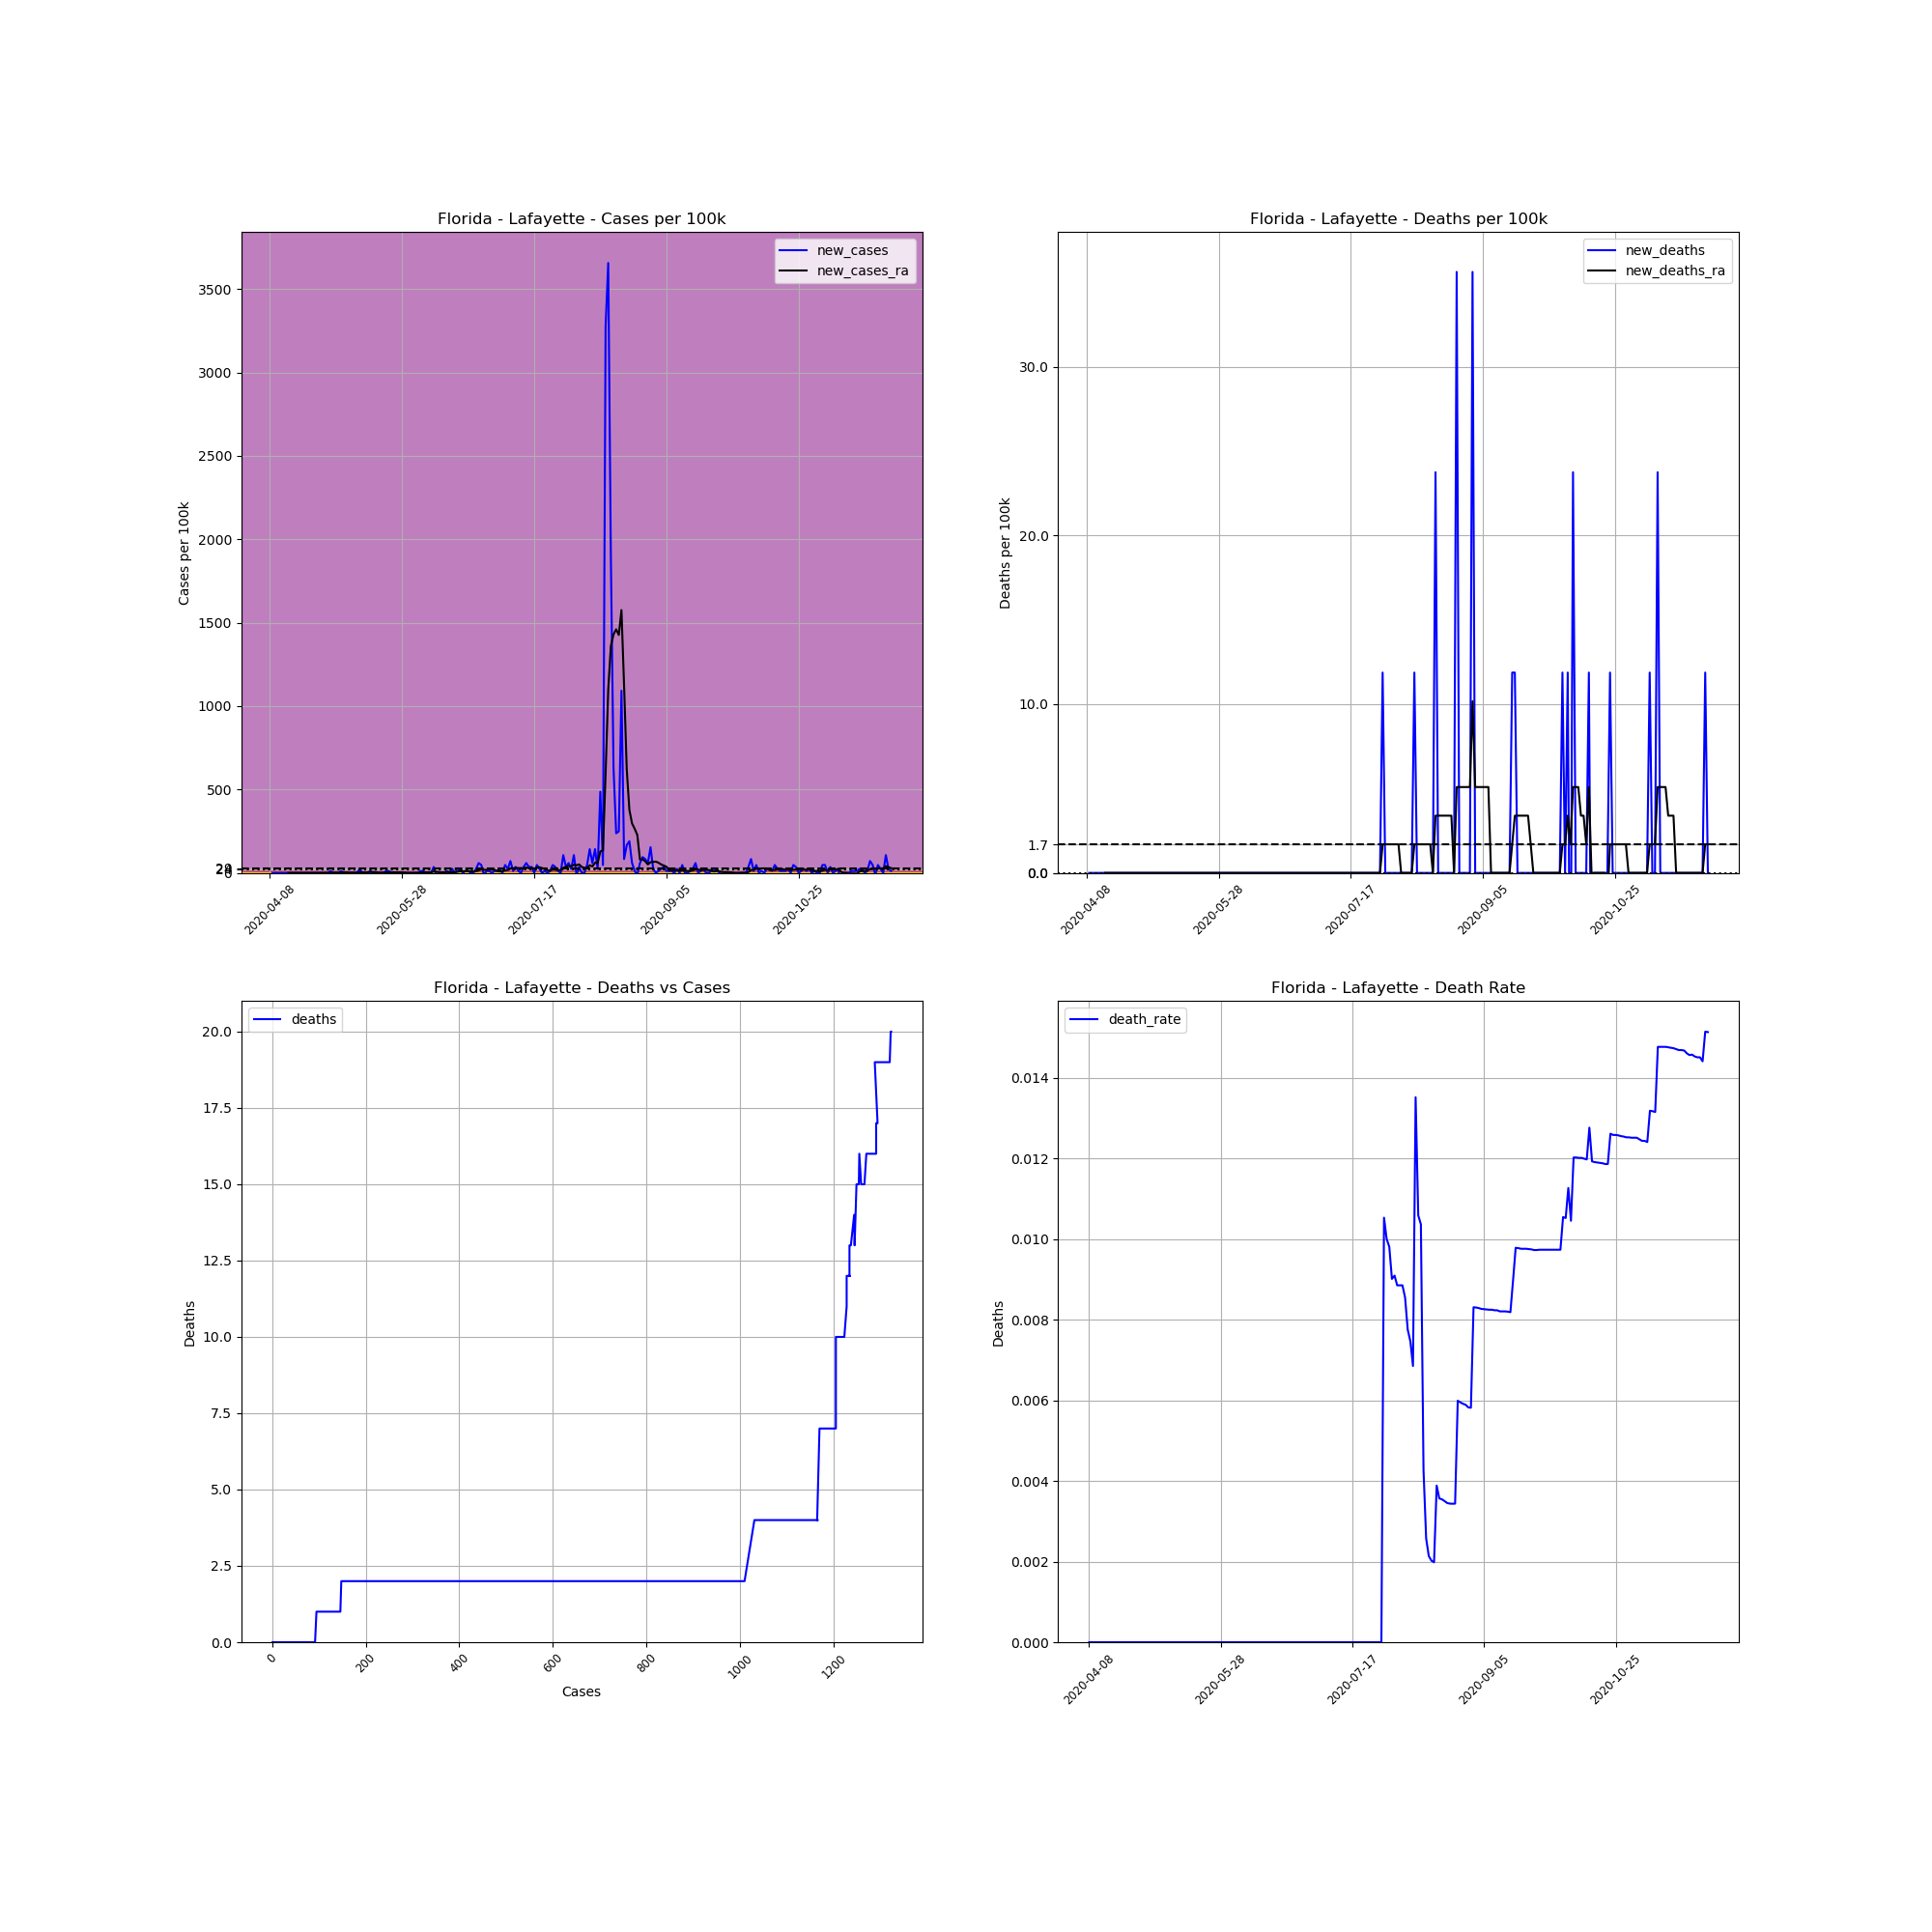

The data file committed next to this chart (first rows):
, date, county, state, fips, cases, deaths, COUNTY, STNAME, CTYNAME, POPESTIMATE2019, cases_per_100k, deaths_per_100k, death_rate, new_cases, new_deaths, new_cases_ra, new_deaths_ra
632365, 2020-04-08, Lafayette, Florida, 12067, 1, 0.0, 67, Florida, Lafayette, 8422, 11.87, 0.0, 0.0, , , , 
632366, 2020-04-09, Lafayette, Florida, 12067, 1, 0.0, 67, Florida, Lafayette, 8422, 11.87, 0.0, 0.0, 0.0, 0.0, , 
632367, 2020-04-10, Lafayette, Florida, 12067, 1, 0.0, 67, Florida, Lafayette, 8422, 11.87, 0.0, 0.0, 0.0, 0.0, , 
632368, 2020-04-11, Lafayette, Florida, 12067, 1, 0.0, 67, Florida, Lafayette, 8422, 11.87, 0.0, 0.0, 0.0, 0.0, , 
632369, 2020-04-12, Lafayette, Florida, 12067, 1, 0.0, 67, Florida, Lafayette, 8422, 11.87, 0.0, 0.0, 0.0, 0.0, , 
632370, 2020-04-13, Lafayette, Florida, 12067, 1, 0.0, 67, Florida, Lafayette, 8422, 11.87, 0.0, 0.0, 0.0, 0.0, , 
632371, 2020-04-14, Lafayette, Florida, 12067, 1, 0.0, 67, Florida, Lafayette, 8422, 11.87, 0.0, 0.0, 0.0, 0.0, , 
632372, 2020-04-15, Lafayette, Florida, 12067, 1, 0.0, 67, Florida, Lafayette, 8422, 11.87, 0.0, 0.0, 0.0, 0.0, 0.0, 0.0
632373, 2020-04-16, Lafayette, Florida, 12067, 1, 0.0, 67, Florida, Lafayette, 8422, 11.87, 0.0, 0.0, 0.0, 0.0, 0.0, 0.0
632374, 2020-04-17, Lafayette, Florida, 12067, 1, 0.0, 67, Florida, Lafayette, 8422, 11.87, 0.0, 0.0, 0.0, 0.0, 0.0, 0.0
632375, 2020-04-18, Lafayette, Florida, 12067, 1, 0.0, 67, Florida, Lafayette, 8422, 11.87, 0.0, 0.0, 0.0, 0.0, 0.0, 0.0
632376, 2020-04-19, Lafayette, Florida, 12067, 1, 0.0, 67, Florida, Lafayette, 8422, 11.87, 0.0, 0.0, 0.0, 0.0, 0.0, 0.0
632377, 2020-04-20, Lafayette, Florida, 12067, 1, 0.0, 67, Florida, Lafayette, 8422, 11.87, 0.0, 0.0, 0.0, 0.0, 0.0, 0.0
632378, 2020-04-21, Lafayette, Florida, 12067, 1, 0.0, 67, Florida, Lafayette, 8422, 11.87, 0.0, 0.0, 0.0, 0.0, 0.0, 0.0
632379, 2020-04-22, Lafayette, Florida, 12067, 1, 0.0, 67, Florida, Lafayette, 8422, 11.87, 0.0, 0.0, 0.0, 0.0, 0.0, 0.0
632380, 2020-04-23, Lafayette, Florida, 12067, 1, 0.0, 67, Florida, Lafayette, 8422, 11.87, 0.0, 0.0, 0.0, 0.0, 0.0, 0.0
632381, 2020-04-24, Lafayette, Florida, 12067, 1, 0.0, 67, Florida, Lafayette, 8422, 11.87, 0.0, 0.0, 0.0, 0.0, 0.0, 0.0
632382, 2020-04-25, Lafayette, Florida, 12067, 1, 0.0, 67, Florida, Lafayette, 8422, 11.87, 0.0, 0.0, 0.0, 0.0, 0.0, 0.0
632383, 2020-04-26, Lafayette, Florida, 12067, 1, 0.0, 67, Florida, Lafayette, 8422, 11.87, 0.0, 0.0, 0.0, 0.0, 0.0, 0.0
632384, 2020-04-27, Lafayette, Florida, 12067, 1, 0.0, 67, Florida, Lafayette, 8422, 11.87, 0.0, 0.0, 0.0, 0.0, 0.0, 0.0
632385, 2020-04-28, Lafayette, Florida, 12067, 1, 0.0, 67, Florida, Lafayette, 8422, 11.87, 0.0, 0.0, 0.0, 0.0, 0.0, 0.0
632386, 2020-04-29, Lafayette, Florida, 12067, 1, 0.0, 67, Florida, Lafayette, 8422, 11.87, 0.0, 0.0, 0.0, 0.0, 0.0, 0.0
632387, 2020-04-30, Lafayette, Florida, 12067, 1, 0.0, 67, Florida, Lafayette, 8422, 11.87, 0.0, 0.0, 0.0, 0.0, 0.0, 0.0
632388, 2020-05-01, Lafayette, Florida, 12067, 2, 0.0, 67, Florida, Lafayette, 8422, 23.75, 0.0, 0.0, 11.87, 0.0, 1.696, 0.0
632389, 2020-05-02, Lafayette, Florida, 12067, 2, 0.0, 67, Florida, Lafayette, 8422, 23.75, 0.0, 0.0, 0.0, 0.0, 1.696, 0.0
632390, 2020-05-03, Lafayette, Florida, 12067, 2, 0.0, 67, Florida, Lafayette, 8422, 23.75, 0.0, 0.0, 0.0, 0.0, 1.696, 0.0
632391, 2020-05-04, Lafayette, Florida, 12067, 2, 0.0, 67, Florida, Lafayette, 8422, 23.75, 0.0, 0.0, 0.0, 0.0, 1.696, 0.0
632392, 2020-05-05, Lafayette, Florida, 12067, 3, 0.0, 67, Florida, Lafayette, 8422, 35.62, 0.0, 0.0, 11.87, 0.0, 3.392, 0.0
632393, 2020-05-06, Lafayette, Florida, 12067, 3, 0.0, 67, Florida, Lafayette, 8422, 35.62, 0.0, 0.0, 0.0, 0.0, 3.392, 0.0
632394, 2020-05-07, Lafayette, Florida, 12067, 3, 0.0, 67, Florida, Lafayette, 8422, 35.62, 0.0, 0.0, 0.0, 0.0, 3.392, 0.0
632395, 2020-05-08, Lafayette, Florida, 12067, 3, 0.0, 67, Florida, Lafayette, 8422, 35.62, 0.0, 0.0, 0.0, 0.0, 1.696, 0.0
632396, 2020-05-09, Lafayette, Florida, 12067, 3, 0.0, 67, Florida, Lafayette, 8422, 35.62, 0.0, 0.0, 0.0, 0.0, 1.696, 0.0
632397, 2020-05-10, Lafayette, Florida, 12067, 3, 0.0, 67, Florida, Lafayette, 8422, 35.62, 0.0, 0.0, 0.0, 0.0, 1.696, 0.0
632398, 2020-05-11, Lafayette, Florida, 12067, 3, 0.0, 67, Florida, Lafayette, 8422, 35.62, 0.0, 0.0, 0.0, 0.0, 1.696, 0.0
632399, 2020-05-12, Lafayette, Florida, 12067, 5, 0.0, 67, Florida, Lafayette, 8422, 59.37, 0.0, 0.0, 23.75, 0.0, 3.392, 0.0
632400, 2020-05-13, Lafayette, Florida, 12067, 5, 0.0, 67, Florida, Lafayette, 8422, 59.37, 0.0, 0.0, 0.0, 0.0, 3.392, 0.0
632401, 2020-05-14, Lafayette, Florida, 12067, 5, 0.0, 67, Florida, Lafayette, 8422, 59.37, 0.0, 0.0, 0.0, 0.0, 3.392, 0.0
632402, 2020-05-15, Lafayette, Florida, 12067, 5, 0.0, 67, Florida, Lafayette, 8422, 59.37, 0.0, 0.0, 0.0, 0.0, 3.392, 0.0
632403, 2020-05-16, Lafayette, Florida, 12067, 6, 0.0, 67, Florida, Lafayette, 8422, 71.24, 0.0, 0.0, 11.87, 0.0, 5.089, 0.0
632404, 2020-05-17, Lafayette, Florida, 12067, 6, 0.0, 67, Florida, Lafayette, 8422, 71.24, 0.0, 0.0, 0.0, 0.0, 5.089, 0.0
632405, 2020-05-18, Lafayette, Florida, 12067, 6, 0.0, 67, Florida, Lafayette, 8422, 71.24, 0.0, 0.0, 0.0, 0.0, 5.089, 0.0
632406, 2020-05-19, Lafayette, Florida, 12067, 6, 0.0, 67, Florida, Lafayette, 8422, 71.24, 0.0, 0.0, 0.0, 0.0, 1.696, 0.0
632407, 2020-05-20, Lafayette, Florida, 12067, 6, 0.0, 67, Florida, Lafayette, 8422, 71.24, 0.0, 0.0, 0.0, 0.0, 1.696, 0.0
632408, 2020-05-21, Lafayette, Florida, 12067, 6, 0.0, 67, Florida, Lafayette, 8422, 71.24, 0.0, 0.0, 0.0, 0.0, 1.696, 0.0
632409, 2020-05-22, Lafayette, Florida, 12067, 7, 0.0, 67, Florida, Lafayette, 8422, 83.12, 0.0, 0.0, 11.87, 0.0, 3.392, 0.0
632410, 2020-05-23, Lafayette, Florida, 12067, 8, 0.0, 67, Florida, Lafayette, 8422, 94.99, 0.0, 0.0, 11.87, 0.0, 3.392, 0.0
632411, 2020-05-24, Lafayette, Florida, 12067, 8, 0.0, 67, Florida, Lafayette, 8422, 94.99, 0.0, 0.0, 0.0, 0.0, 3.392, 0.0
632412, 2020-05-25, Lafayette, Florida, 12067, 8, 0.0, 67, Florida, Lafayette, 8422, 94.99, 0.0, 0.0, 0.0, 0.0, 3.392, 0.0
632413, 2020-05-26, Lafayette, Florida, 12067, 8, 0.0, 67, Florida, Lafayette, 8422, 94.99, 0.0, 0.0, 0.0, 0.0, 3.392, 0.0
632414, 2020-05-27, Lafayette, Florida, 12067, 8, 0.0, 67, Florida, Lafayette, 8422, 94.99, 0.0, 0.0, 0.0, 0.0, 3.392, 0.0
632415, 2020-05-28, Lafayette, Florida, 12067, 8, 0.0, 67, Florida, Lafayette, 8422, 94.99, 0.0, 0.0, 0.0, 0.0, 3.392, 0.0
632416, 2020-05-29, Lafayette, Florida, 12067, 8, 0.0, 67, Florida, Lafayette, 8422, 94.99, 0.0, 0.0, 0.0, 0.0, 1.696, 0.0
632417, 2020-05-30, Lafayette, Florida, 12067, 8, 0.0, 67, Florida, Lafayette, 8422, 94.99, 0.0, 0.0, 0.0, 0.0, 0.0, 0.0
632418, 2020-05-31, Lafayette, Florida, 12067, 8, 0.0, 67, Florida, Lafayette, 8422, 94.99, 0.0, 0.0, 0.0, 0.0, 0.0, 0.0
632419, 2020-06-01, Lafayette, Florida, 12067, 8, 0.0, 67, Florida, Lafayette, 8422, 94.99, 0.0, 0.0, 0.0, 0.0, 0.0, 0.0
632420, 2020-06-02, Lafayette, Florida, 12067, 8, 0.0, 67, Florida, Lafayette, 8422, 94.99, 0.0, 0.0, 0.0, 0.0, 0.0, 0.0
632421, 2020-06-03, Lafayette, Florida, 12067, 8, 0.0, 67, Florida, Lafayette, 8422, 94.99, 0.0, 0.0, 0.0, 0.0, 0.0, 0.0
632422, 2020-06-04, Lafayette, Florida, 12067, 9, 0.0, 67, Florida, Lafayette, 8422, 106.9, 0.0, 0.0, 11.87, 0.0, 1.696, 0.0
632423, 2020-06-05, Lafayette, Florida, 12067, 10, 0.0, 67, Florida, Lafayette, 8422, 118.7, 0.0, 0.0, 11.87, 0.0, 3.392, 0.0
632424, 2020-06-06, Lafayette, Florida, 12067, 10, 0.0, 67, Florida, Lafayette, 8422, 118.7, 0.0, 0.0, 0.0, 0.0, 3.392, 0.0
... 176 more rows
